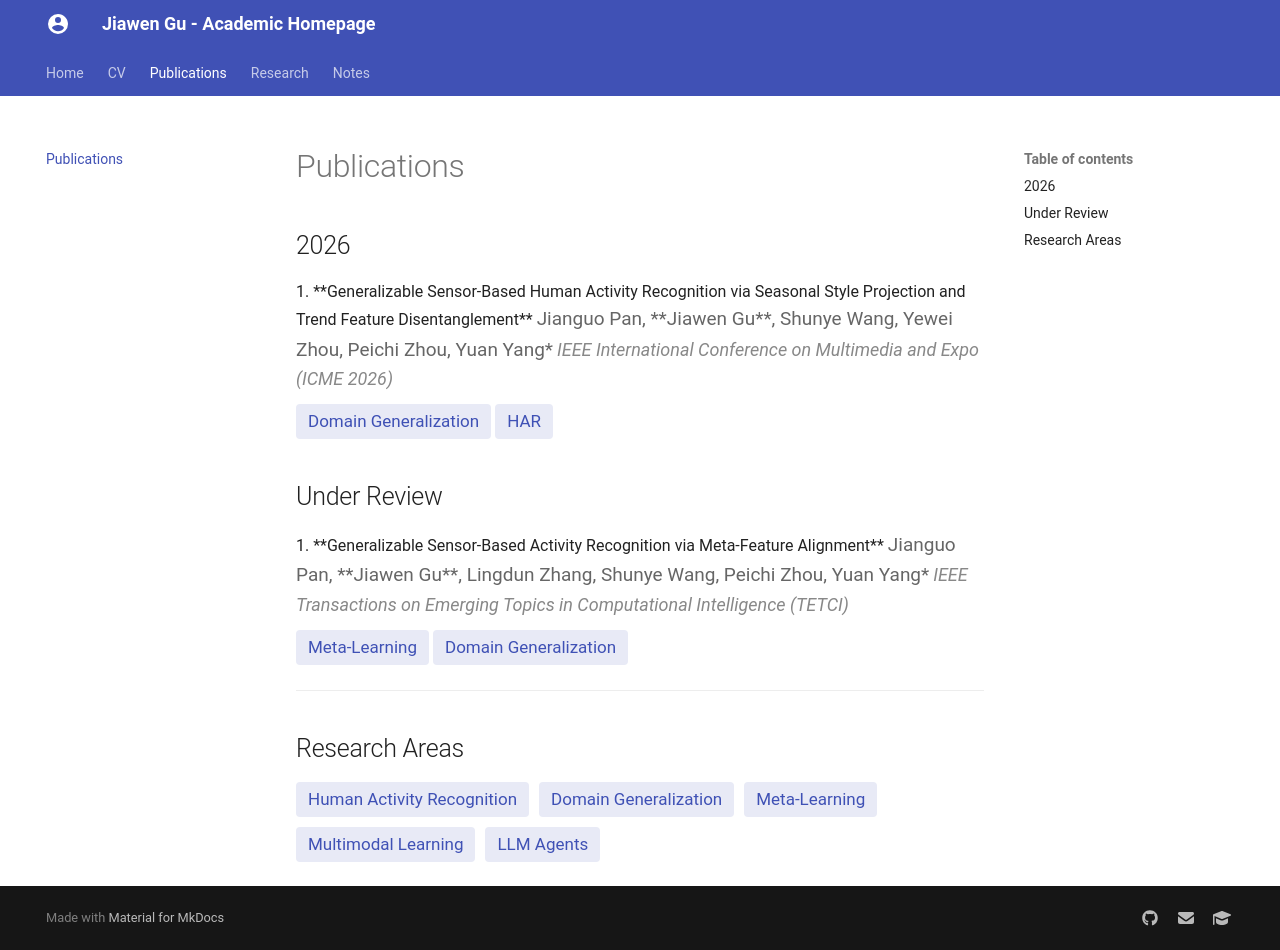

repository: GuJiaWen777/mkdocs-site · page: publications/index.html · generator: mkdocs

# Publications

## 2026

<div class="publications-list">

1. **Generalizable Sensor-Based Human Activity Recognition via Seasonal Style Projection and Trend Feature Disentanglement**
   
   <span class="pub-authors">Jianguo Pan, **Jiawen Gu**, Shunye Wang, Yewei Zhou, Peichi Zhou, Yuan Yang*</span>
   
   <span class="pub-venue">IEEE International Conference on Multimedia and Expo (ICME 2026)</span>
   
   <div class="pub-tags">
     <span class="tag">Domain Generalization</span>
     <span class="tag">HAR</span>
   </div>
   
   <!-- <div class="pub-links">
     [PDF](#) | [Code](#) | [BibTeX](#)
   </div> -->

</div>

## Under Review

<div class="publications-list">

1. **Generalizable Sensor-Based Activity Recognition via Meta-Feature Alignment**
   
   <span class="pub-authors">Jianguo Pan, **Jiawen Gu**, Lingdun Zhang, Shunye Wang, Peichi Zhou, Yuan Yang*</span>
   
   <span class="pub-venue">IEEE Transactions on Emerging Topics in Computational Intelligence (TETCI)</span>
   
   <div class="pub-tags">
     <span class="tag">Meta-Learning</span>
     <span class="tag">Domain Generalization</span>
   </div>
   
   <!-- <div class="pub-links">
     [Preprint](#)
   </div> -->

</div>

---

## Research Areas

<div class="tags">
<span class="tag">Human Activity Recognition</span>
<span class="tag">Domain Generalization</span>
<span class="tag">Meta-Learning</span>
<span class="tag">Multimodal Learning</span>
<span class="tag">LLM Agents</span>
</div>
